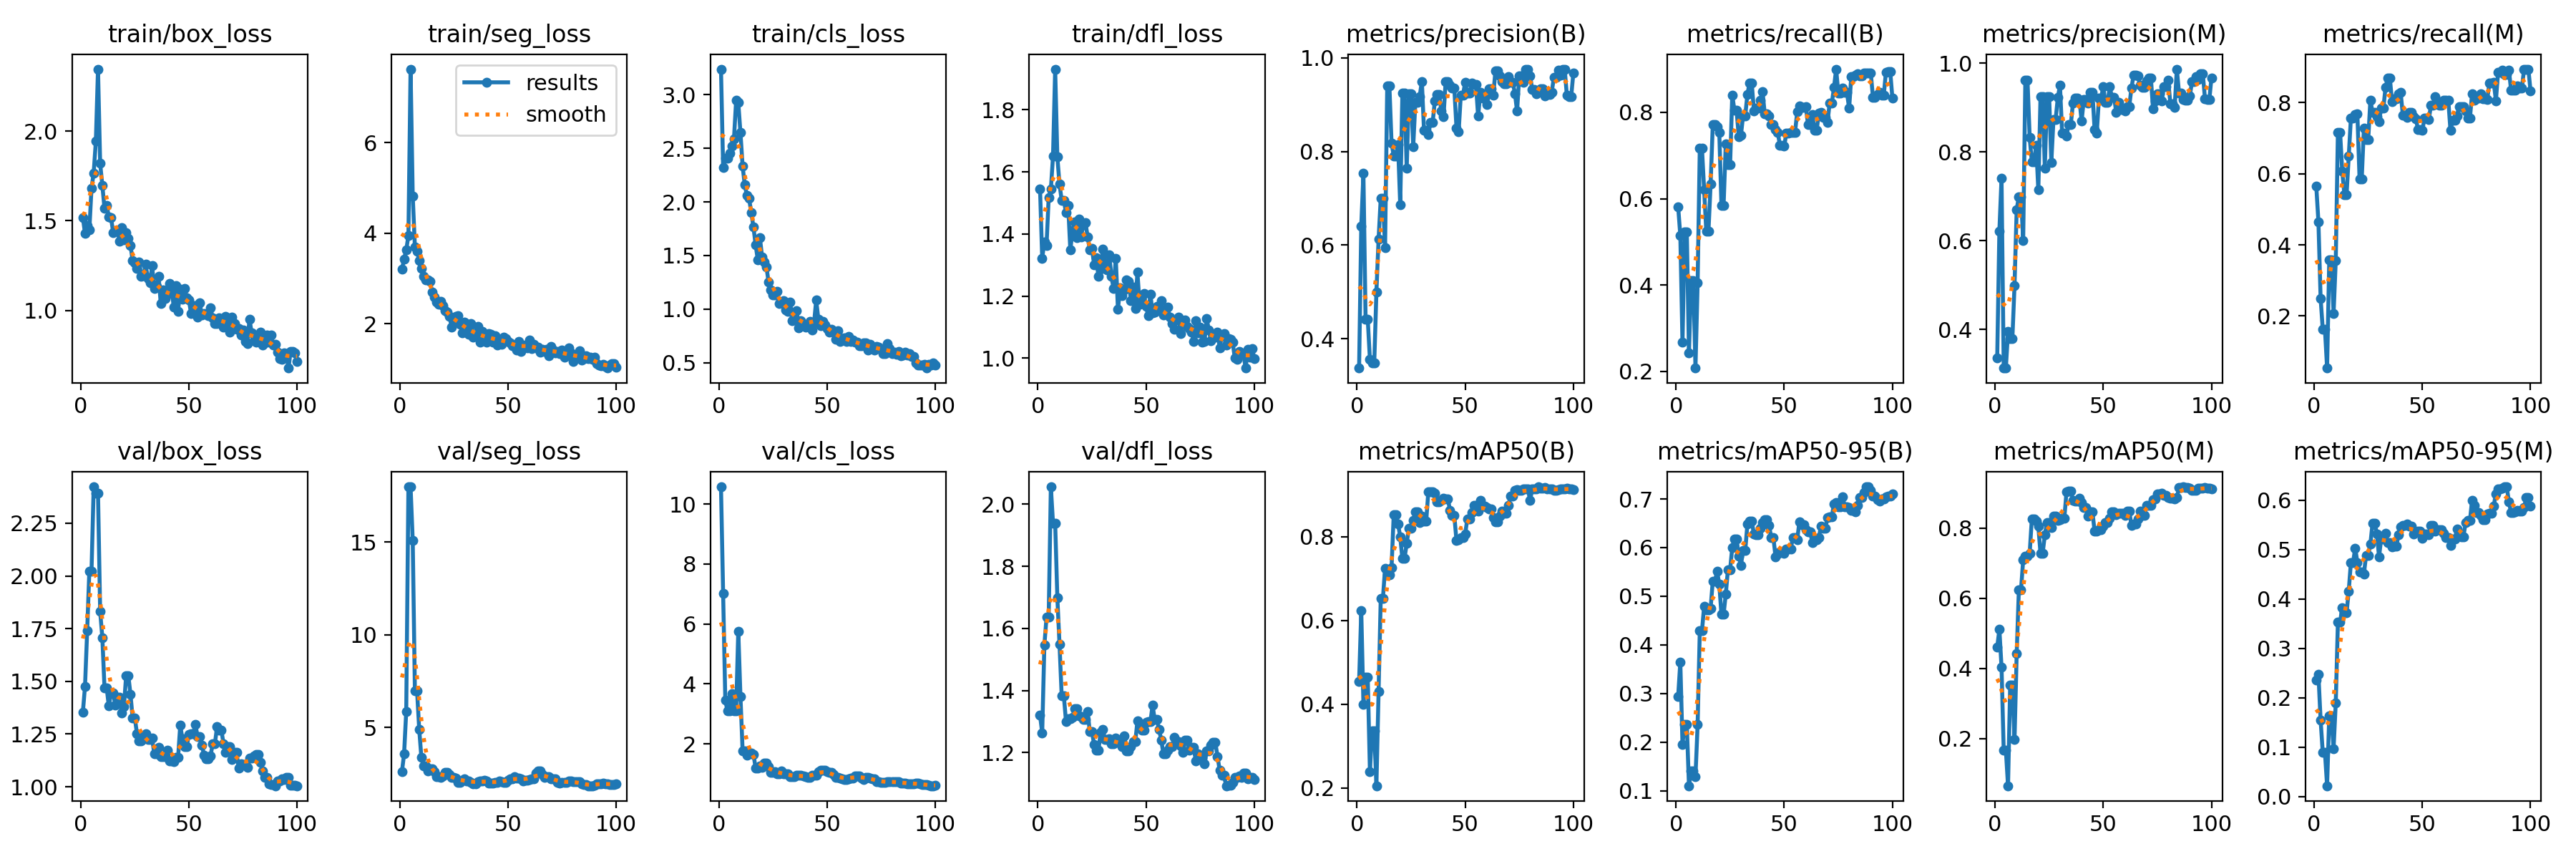

Data behind this chart, as committed beside it:
epoch, time, train/box_loss, train/seg_loss, train/cls_loss, train/dfl_loss, metrics/precision(B), metrics/recall(B), metrics/mAP50(B), metrics/mAP50-95(B), metrics/precision(M), metrics/recall(M), metrics/mAP50(M), metrics/mAP50-95(M), val/box_loss, val/seg_loss, val/cls_loss, val/dfl_loss, lr/pg0, lr/pg1, lr/pg2
1, 98.11, 1.519, 3.2, 3.239, 1.546, 0.3373, 0.5815, 0.4537, 0.294, 0.3371, 0.5648, 0.4606, 0.2365, 1.353, 2.597, 10.57, 1.32, 0.0002715, 0.0002715, 0.0002715
2, 190.1, 1.429, 3.423, 2.319, 1.322, 0.6409, 0.5148, 0.6228, 0.3643, 0.622, 0.4648, 0.5111, 0.2471, 1.477, 3.556, 7.013, 1.263, 0.0005437, 0.0005437, 0.0005437
3, 282.4, 1.473, 3.627, 2.405, 1.375, 0.7528, 0.2667, 0.3992, 0.1957, 0.7406, 0.25, 0.4032, 0.155, 1.741, 5.869, 3.451, 1.546, 0.0008105, 0.0008105, 0.0008105
4, 382.7, 1.448, 3.944, 2.405, 1.362, 0.4411, 0.5224, 0.4639, 0.236, 0.3135, 0.163, 0.1668, 0.0895, 2.024, 17.99, 3.103, 1.635, 0.0008083, 0.0008083, 0.0008083
5, 480.7, 1.682, 7.619, 2.456, 1.518, 0.4411, 0.5224, 0.4639, 0.236, 0.3135, 0.163, 0.1668, 0.0895, 2.024, 17.99, 3.103, 1.635, 0.0008, 0.0008, 0.0008
6, 579.8, 1.767, 4.815, 2.518, 1.544, 0.3558, 0.2426, 0.2396, 0.1102, 0.3952, 0.0537, 0.0657, 0.022, 2.423, 15.09, 3.688, 2.056, 0.0007918, 0.0007918, 0.0007918
7, 679.1, 1.943, 3.694, 2.587, 1.65, 0.3482, 0.4099, 0.3362, 0.1413, 0.3793, 0.3576, 0.3528, 0.1643, 2.394, 6.972, 3.104, 1.938, 0.0007835, 0.0007835, 0.0007835
8, 778.9, 2.345, 3.599, 2.948, 1.931, 0.3482, 0.4099, 0.3362, 0.1413, 0.3793, 0.3576, 0.3528, 0.1643, 2.394, 6.972, 3.104, 1.938, 0.0007753, 0.0007753, 0.0007753
9, 878.1, 1.819, 3.394, 2.926, 1.648, 0.4997, 0.2074, 0.2053, 0.1292, 0.4997, 0.2074, 0.1978, 0.09756, 1.831, 4.883, 5.763, 1.699, 0.000767, 0.000767, 0.000767
10, 973.5, 1.697, 3.217, 2.646, 1.56, 0.6122, 0.4045, 0.4295, 0.2358, 0.6704, 0.3552, 0.4418, 0.1896, 1.707, 3.367, 3.578, 1.549, 0.0007588, 0.0007588, 0.0007588
11, 1069, 1.569, 3.053, 2.333, 1.509, 0.6996, 0.7168, 0.652, 0.4288, 0.6996, 0.7168, 0.6244, 0.3532, 1.47, 2.919, 1.774, 1.383, 0.0007505, 0.0007505, 0.0007505
12, 1165, 1.586, 2.96, 2.157, 1.508, 0.6996, 0.7168, 0.652, 0.4288, 0.6996, 0.7168, 0.6244, 0.3532, 1.47, 2.919, 1.774, 1.383, 0.0007423, 0.0007423, 0.0007423
13, 1261, 1.523, 2.96, 2.06, 1.469, 0.5944, 0.6212, 0.7246, 0.4785, 0.6009, 0.6067, 0.7089, 0.3826, 1.382, 2.648, 1.618, 1.3, 0.000734, 0.000734, 0.000734
14, 1365, 1.519, 2.933, 2.031, 1.493, 0.94, 0.5243, 0.7083, 0.4714, 0.9617, 0.5409, 0.7201, 0.3718, 1.445, 2.749, 1.689, 1.309, 0.0007258, 0.0007258, 0.0007258
15, 1461, 1.436, 2.694, 1.899, 1.348, 0.94, 0.5243, 0.7083, 0.4714, 0.9617, 0.5409, 0.7201, 0.3718, 1.445, 2.749, 1.689, 1.309, 0.0007175, 0.0007175, 0.0007175
16, 1551, 1.448, 2.593, 1.765, 1.411, 0.8177, 0.6336, 0.7269, 0.4753, 0.8328, 0.6486, 0.7286, 0.4163, 1.387, 2.62, 1.653, 1.313, 0.0007093, 0.0007093, 0.0007093
17, 1639, 1.444, 2.471, 1.601, 1.44, 0.7907, 0.7714, 0.853, 0.5313, 0.7779, 0.7563, 0.8265, 0.4743, 1.423, 2.342, 1.205, 1.342, 0.0007011, 0.0007011, 0.0007011
18, 1731, 1.387, 2.43, 1.461, 1.387, 0.7907, 0.7714, 0.853, 0.5313, 0.7779, 0.7563, 0.8265, 0.4743, 1.423, 2.342, 1.205, 1.342, 0.0006928, 0.0006928, 0.0006928
19, 1830, 1.461, 2.49, 1.665, 1.447, 0.8148, 0.766, 0.8309, 0.551, 0.8148, 0.766, 0.8195, 0.5033, 1.349, 2.292, 1.264, 1.319, 0.0006846, 0.0006846, 0.0006846
20, 1923, 1.393, 2.4, 1.485, 1.391, 0.6862, 0.7538, 0.7995, 0.5249, 0.7147, 0.7672, 0.8048, 0.4736, 1.382, 2.377, 1.221, 1.316, 0.0006763, 0.0006763, 0.0006763
21, 2012, 1.436, 2.29, 1.441, 1.43, 0.9241, 0.5848, 0.7478, 0.4627, 0.9241, 0.5848, 0.7286, 0.4548, 1.528, 2.559, 1.372, 1.306, 0.0006681, 0.0006681, 0.0006681
22, 2102, 1.401, 2.255, 1.393, 1.436, 0.9241, 0.5848, 0.7478, 0.4627, 0.9241, 0.5848, 0.7286, 0.4548, 1.528, 2.559, 1.372, 1.306, 0.0006598, 0.0006598, 0.0006598
23, 2190, 1.364, 2.153, 1.253, 1.391, 0.7637, 0.7273, 0.7845, 0.5042, 0.7637, 0.7273, 0.7802, 0.4502, 1.439, 2.44, 1.24, 1.332, 0.0006516, 0.0006516, 0.0006516
24, 2278, 1.279, 1.929, 1.178, 1.349, 0.9228, 0.6782, 0.8195, 0.5543, 0.924, 0.6957, 0.8152, 0.488, 1.327, 2.289, 1.061, 1.267, 0.0006433, 0.0006433, 0.0006433
25, 2370, 1.267, 2.098, 1.132, 1.352, 0.9228, 0.6782, 0.8195, 0.5543, 0.924, 0.6957, 0.8152, 0.488, 1.327, 2.289, 1.061, 1.267, 0.0006351, 0.0006351, 0.0006351
26, 2458, 1.234, 2.157, 1.135, 1.301, 0.8097, 0.84, 0.8396, 0.6003, 0.7771, 0.8067, 0.8011, 0.5111, 1.252, 2.257, 1.067, 1.226, 0.0006268, 0.0006268, 0.0006268
27, 2546, 1.271, 2.177, 1.163, 1.324, 0.9049, 0.8048, 0.8586, 0.6183, 0.8734, 0.7718, 0.8348, 0.5534, 1.216, 2.026, 1.002, 1.209, 0.0006186, 0.0006186, 0.0006186
28, 2635, 1.189, 1.981, 1.049, 1.263, 0.9049, 0.8048, 0.8586, 0.6183, 0.8734, 0.7718, 0.8348, 0.5534, 1.216, 2.026, 1.002, 1.209, 0.0006103, 0.0006103, 0.0006103
29, 2724, 1.194, 1.795, 1.06, 1.287, 0.9176, 0.744, 0.8342, 0.5825, 0.9225, 0.76, 0.8213, 0.5324, 1.229, 2.133, 1.106, 1.266, 0.0006021, 0.0006021, 0.0006021
30, 2812, 1.258, 2.039, 1.078, 1.351, 0.9497, 0.7466, 0.8485, 0.5635, 0.9497, 0.7466, 0.8245, 0.4859, 1.253, 2.235, 0.9971, 1.275, 0.0005938, 0.0005938, 0.0005938
31, 2900, 1.18, 1.858, 0.9889, 1.306, 0.8445, 0.792, 0.8364, 0.5938, 0.8422, 0.7842, 0.8274, 0.5218, 1.224, 2.118, 0.9914, 1.243, 0.0005856, 0.0005856, 0.0005856
32, 2988, 1.156, 1.766, 0.98, 1.284, 0.8445, 0.792, 0.8364, 0.5938, 0.8422, 0.7842, 0.8274, 0.5218, 1.224, 2.118, 0.9914, 1.243, 0.0005774, 0.0005774, 0.0005774
33, 3075, 1.249, 2.008, 1.063, 1.333, 0.8366, 0.8419, 0.9081, 0.6484, 0.8366, 0.8419, 0.9025, 0.5325, 1.229, 2.008, 0.9002, 1.246, 0.0005691, 0.0005691, 0.0005691
34, 3167, 1.124, 1.698, 0.8894, 1.263, 0.8625, 0.8685, 0.9077, 0.6546, 0.8625, 0.8685, 0.9063, 0.5149, 1.156, 1.957, 0.9129, 1.228, 0.0005609, 0.0005609, 0.0005609
35, 3258, 1.135, 1.743, 0.9251, 1.223, 0.8625, 0.8685, 0.9077, 0.6546, 0.8625, 0.8685, 0.9063, 0.5149, 1.156, 1.957, 0.9129, 1.228, 0.0005526, 0.0005526, 0.0005526
36, 3346, 1.191, 1.937, 0.9821, 1.321, 0.9076, 0.8034, 0.9033, 0.6276, 0.9094, 0.8029, 0.8792, 0.5052, 1.189, 2.055, 0.9448, 1.246, 0.0005444, 0.0005444, 0.0005444
37, 3433, 1.038, 1.594, 0.8251, 1.158, 0.9209, 0.8102, 0.883, 0.6265, 0.9209, 0.8102, 0.877, 0.5064, 1.144, 2.111, 0.9524, 1.232, 0.0005361, 0.0005361, 0.0005361
38, 3522, 1.115, 1.832, 0.8951, 1.226, 0.9209, 0.8102, 0.883, 0.6265, 0.9209, 0.8102, 0.877, 0.5064, 1.144, 2.111, 0.9524, 1.232, 0.0005279, 0.0005279, 0.0005279
39, 3610, 1.065, 1.673, 0.8432, 1.202, 0.8872, 0.8285, 0.8875, 0.639, 0.9169, 0.8238, 0.8844, 0.5305, 1.142, 2.141, 0.9292, 1.218, 0.0005196, 0.0005196, 0.0005196
40, 3698, 1.09, 1.592, 0.8321, 1.22, 0.8742, 0.8474, 0.8919, 0.6511, 0.8701, 0.8282, 0.8722, 0.5467, 1.174, 2.102, 0.9074, 1.253, 0.0005114, 0.0005114, 0.0005114
41, 3786, 1.149, 1.785, 0.8569, 1.251, 0.9498, 0.7974, 0.8907, 0.6573, 0.9174, 0.764, 0.8578, 0.5497, 1.122, 1.996, 0.8868, 1.205, 0.0005031, 0.0005031, 0.0005031
42, 3874, 1.123, 1.772, 0.8838, 1.248, 0.9498, 0.7974, 0.8907, 0.6573, 0.9174, 0.764, 0.8578, 0.5497, 1.122, 1.996, 0.8868, 1.205, 0.0004949, 0.0004949, 0.0004949
43, 3962, 1.019, 1.59, 0.8046, 1.185, 0.9415, 0.7919, 0.8634, 0.6458, 0.9095, 0.7589, 0.8337, 0.5519, 1.121, 1.99, 0.9441, 1.22, 0.0004866, 0.0004866, 0.0004866
44, 4050, 1.14, 1.735, 0.869, 1.229, 0.9348, 0.7716, 0.85, 0.6209, 0.9348, 0.7716, 0.8462, 0.5481, 1.139, 2.039, 0.9533, 1.235, 0.0004784, 0.0004784, 0.0004784
45, 4137, 0.9972, 1.531, 1.083, 1.159, 0.9348, 0.7716, 0.85, 0.6209, 0.9348, 0.7716, 0.8462, 0.5481, 1.139, 2.039, 0.9533, 1.235, 0.0004701, 0.0004701, 0.0004701
46, 4228, 1.12, 1.662, 0.9073, 1.277, 0.8499, 0.7604, 0.7907, 0.5804, 0.8499, 0.7604, 0.7907, 0.5317, 1.291, 2.113, 1.078, 1.301, 0.0004619, 0.0004619, 0.0004619
47, 4316, 1.063, 1.552, 0.848, 1.174, 0.8421, 0.7541, 0.7927, 0.5865, 0.8421, 0.7541, 0.7916, 0.5367, 1.227, 2.044, 1.134, 1.279, 0.0004537, 0.0004537, 0.0004537
48, 4404, 1.121, 1.705, 0.8845, 1.2, 0.9208, 0.7243, 0.7978, 0.5906, 0.9208, 0.7243, 0.7963, 0.5371, 1.19, 2.043, 1.124, 1.272, 0.0004454, 0.0004454, 0.0004454
49, 4492, 1.071, 1.676, 0.85, 1.209, 0.9208, 0.7243, 0.7978, 0.5906, 0.9208, 0.7243, 0.7963, 0.5371, 1.19, 2.043, 1.124, 1.272, 0.0004372, 0.0004372, 0.0004372
50, 4581, 1.058, 1.603, 0.8206, 1.166, 0.947, 0.7213, 0.8059, 0.5876, 0.947, 0.7213, 0.8059, 0.5223, 1.248, 2.144, 1.085, 1.297, 0.0004289, 0.0004289, 0.0004289
51, 4669, 0.9835, 1.576, 0.784, 1.137, 0.9251, 0.7521, 0.8423, 0.5973, 0.9113, 0.7554, 0.8159, 0.5316, 1.252, 2.217, 1.043, 1.299, 0.0004207, 0.0004207, 0.0004207
52, 4756, 1.027, 1.518, 0.8127, 1.207, 0.9251, 0.7521, 0.8423, 0.5973, 0.9113, 0.7554, 0.8159, 0.5316, 1.252, 2.217, 1.043, 1.299, 0.0004124, 0.0004124, 0.0004124
53, 4845, 1.026, 1.518, 0.7849, 1.145, 0.9464, 0.7527, 0.8585, 0.5972, 0.9464, 0.7527, 0.8276, 0.5301, 1.296, 2.335, 0.9759, 1.352, 0.0004042, 0.0004042, 0.0004042
54, 4932, 0.9632, 1.421, 0.7165, 1.148, 0.9431, 0.7535, 0.8742, 0.6199, 0.9237, 0.7921, 0.8456, 0.5491, 1.238, 2.252, 0.8928, 1.306, 0.0003959, 0.0003959, 0.0003959
55, 5020, 1.043, 1.612, 0.8001, 1.167, 0.9431, 0.7535, 0.8742, 0.6199, 0.9237, 0.7921, 0.8456, 0.5491, 1.238, 2.252, 0.8928, 1.306, 0.0003877, 0.0003877, 0.0003877
56, 5111, 0.9738, 1.391, 0.6958, 1.161, 0.8752, 0.8008, 0.8609, 0.6156, 0.8889, 0.8174, 0.8387, 0.5369, 1.198, 2.216, 0.8632, 1.276, 0.0003794, 0.0003794, 0.0003794
57, 5198, 0.9816, 1.514, 0.7274, 1.185, 0.9257, 0.8147, 0.8861, 0.6526, 0.9111, 0.7982, 0.8419, 0.5405, 1.149, 2.119, 0.8254, 1.24, 0.0003712, 0.0003712, 0.0003712
58, 5286, 0.9776, 1.53, 0.7347, 1.139, 0.9144, 0.8122, 0.8723, 0.6464, 0.8962, 0.7919, 0.8423, 0.541, 1.132, 2.146, 0.8191, 1.197, 0.0003629, 0.0003629, 0.0003629
59, 5374, 0.9709, 1.461, 0.6955, 1.141, 0.9144, 0.8122, 0.8723, 0.6464, 0.8962, 0.7919, 0.8423, 0.541, 1.132, 2.146, 0.8191, 1.197, 0.0003547, 0.0003547, 0.0003547
60, 5463, 1.014, 1.636, 0.7425, 1.164, 0.9006, 0.813, 0.8692, 0.6362, 0.8929, 0.8062, 0.8365, 0.5327, 1.147, 2.181, 0.843, 1.208, 0.0003464, 0.0003464, 0.0003464
... 40 more rows
